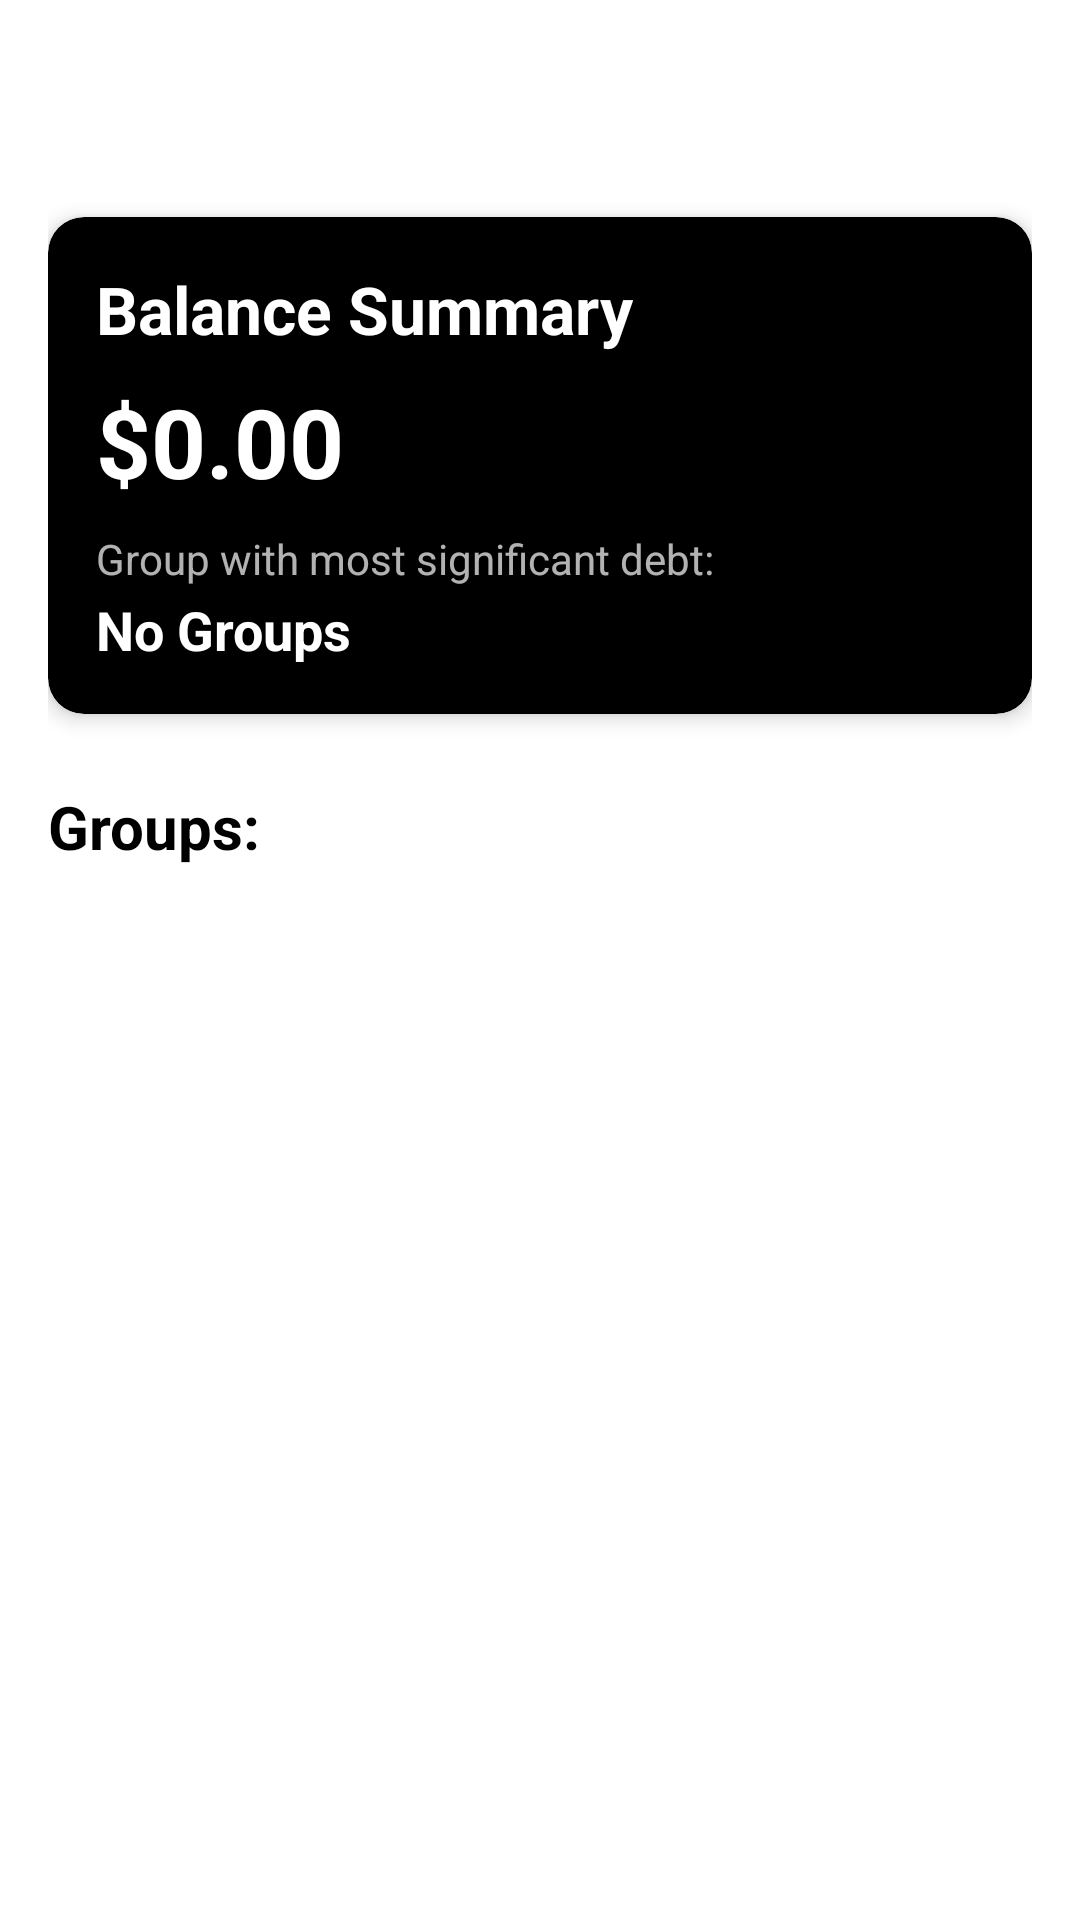

Write the Android layout XML for this screen, with the resource values it uses.
<!-- AndroidManifest.xml: application theme Theme.YouOme -->
<!-- res/layout/home.xml -->
<?xml version="1.0" encoding="utf-8"?>
<androidx.core.widget.NestedScrollView xmlns:android="http://schemas.android.com/apk/res/android"
    xmlns:app="http://schemas.android.com/apk/res-auto"
    android:layout_width="match_parent"
    android:layout_height="match_parent"
    android:fillViewport="true">

    <androidx.constraintlayout.widget.ConstraintLayout
        android:layout_width="match_parent"
        android:layout_height="wrap_content"
        android:padding="16dp">

        
        <TextView
            android:id="@+id/greeting_text"
            android:layout_width="0dp"
            android:layout_height="wrap_content"
            android:text=""
            android:textSize="24sp"
            android:textColor="@android:color/black"
            android:textStyle="bold"
            android:gravity="start"
            android:layout_marginBottom="16dp"
            app:layout_constraintTop_toTopOf="parent"
            app:layout_constraintStart_toStartOf="parent"
            app:layout_constraintEnd_toEndOf="parent" />

        
        <androidx.cardview.widget.CardView
            android:id="@+id/home_summary_dash"
            android:layout_width="0dp"
            android:layout_height="wrap_content"
            app:cardBackgroundColor="@android:color/black"
            app:cardCornerRadius="12dp"
            app:cardElevation="4dp"
            android:layout_marginTop="24dp"
            app:layout_constraintTop_toBottomOf="@id/greeting_text"
            app:layout_constraintStart_toStartOf="parent"
            app:layout_constraintEnd_toEndOf="parent">

            <androidx.constraintlayout.widget.ConstraintLayout
                android:layout_width="match_parent"
                android:layout_height="wrap_content"
                android:padding="16dp">

                <TextView
                    android:id="@+id/balance_title"
                    android:layout_width="wrap_content"
                    android:layout_height="wrap_content"
                    android:text="Balance Summary"
                    android:textColor="@android:color/white"
                    android:textSize="22sp"
                    android:textStyle="bold"
                    app:layout_constraintStart_toStartOf="parent"
                    app:layout_constraintTop_toTopOf="parent" />

                <TextView
                    android:id="@+id/balance_amount"
                    android:layout_width="wrap_content"
                    android:layout_height="wrap_content"
                    android:layout_marginTop="8dp"
                    android:text="$0.00"
                    android:textColor="@android:color/white"
                    android:textSize="32sp"
                    android:textStyle="bold"
                    app:layout_constraintStart_toStartOf="parent"
                    app:layout_constraintTop_toBottomOf="@id/balance_title" />

                <TextView
                    android:id="@+id/significant_group_label"
                    android:layout_width="wrap_content"
                    android:layout_height="wrap_content"
                    android:layout_marginTop="8dp"
                    android:alpha="0.7"
                    android:text="Group with most significant debt:"
                    android:textColor="@android:color/white"
                    android:textSize="14sp"
                    app:layout_constraintStart_toStartOf="parent"
                    app:layout_constraintTop_toBottomOf="@id/balance_amount" />

                <TextView
                    android:id="@+id/significant_group_name"
                    android:layout_width="wrap_content"
                    android:layout_height="wrap_content"
                    android:layout_marginTop="2dp"
                    android:text="No Groups"
                    android:textColor="@android:color/white"
                    android:textSize="18sp"
                    android:textStyle="bold"
                    app:layout_constraintStart_toStartOf="parent"
                    app:layout_constraintTop_toBottomOf="@id/significant_group_label" />

            </androidx.constraintlayout.widget.ConstraintLayout>

        </androidx.cardview.widget.CardView>

        
        <TextView
            android:id="@+id/groups_header"
            android:layout_width="wrap_content"
            android:layout_height="wrap_content"
            android:text="Groups:"
            android:textColor="@android:color/black"
            android:textSize="20sp"
            android:textStyle="bold"
            android:layout_marginTop="24dp"
            android:layout_marginBottom="8dp"
            app:layout_constraintTop_toBottomOf="@id/home_summary_dash"
            app:layout_constraintStart_toStartOf="parent" />

        <androidx.recyclerview.widget.RecyclerView
            android:id="@+id/groups_view"
            android:layout_width="0dp"
            android:layout_height="wrap_content"
            android:nestedScrollingEnabled="false"
            app:layout_constraintTop_toBottomOf="@id/groups_header"
            app:layout_constraintStart_toStartOf="parent"
            app:layout_constraintEnd_toEndOf="parent"
            app:layout_constraintBottom_toBottomOf="parent"/>

    </androidx.constraintlayout.widget.ConstraintLayout>

</androidx.core.widget.NestedScrollView>
<!-- resources referenced by this layout -->
<resources>
  <style name="Theme.YouOme" parent="Theme.MaterialComponents.Light.NoActionBar">
          
          <item name="colorPrimary">@color/black</item>
          <item name="colorPrimaryVariant">@color/dark_gray</item>
          <item name="colorOnPrimary">@color/white</item>
          
          <item name="colorSecondary">@color/medium_gray</item>
          <item name="colorSecondaryVariant">@color/dark_gray</item>
          <item name="colorOnSecondary">@color/black</item>
          
          <item name="android:statusBarColor" tools:targetApi="l">@color/black</item>
          
      </style>
  <color name="black">#FF000000</color>
  <color name="dark_gray">#FF757575</color>
  <color name="white">#FFFFFFFF</color>
  <color name="medium_gray">#FFE0E0E0</color>
</resources>
